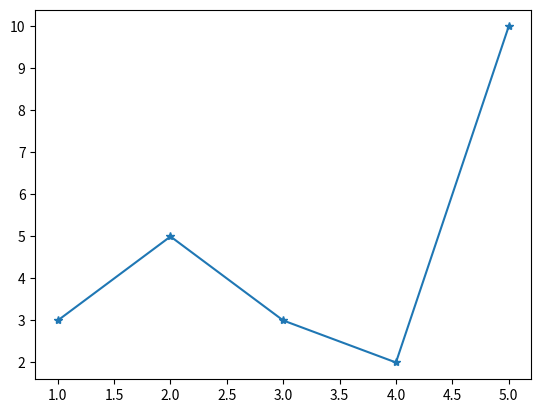

Source code (Python):
import matplotlib.pyplot as plt
import numpy as np

x = np.array([1, 2, 3, 4, 5])
y = np.array([3, 5, 3, 2, 10])

plt.plot(x, y, marker = "*")

plt.show()
